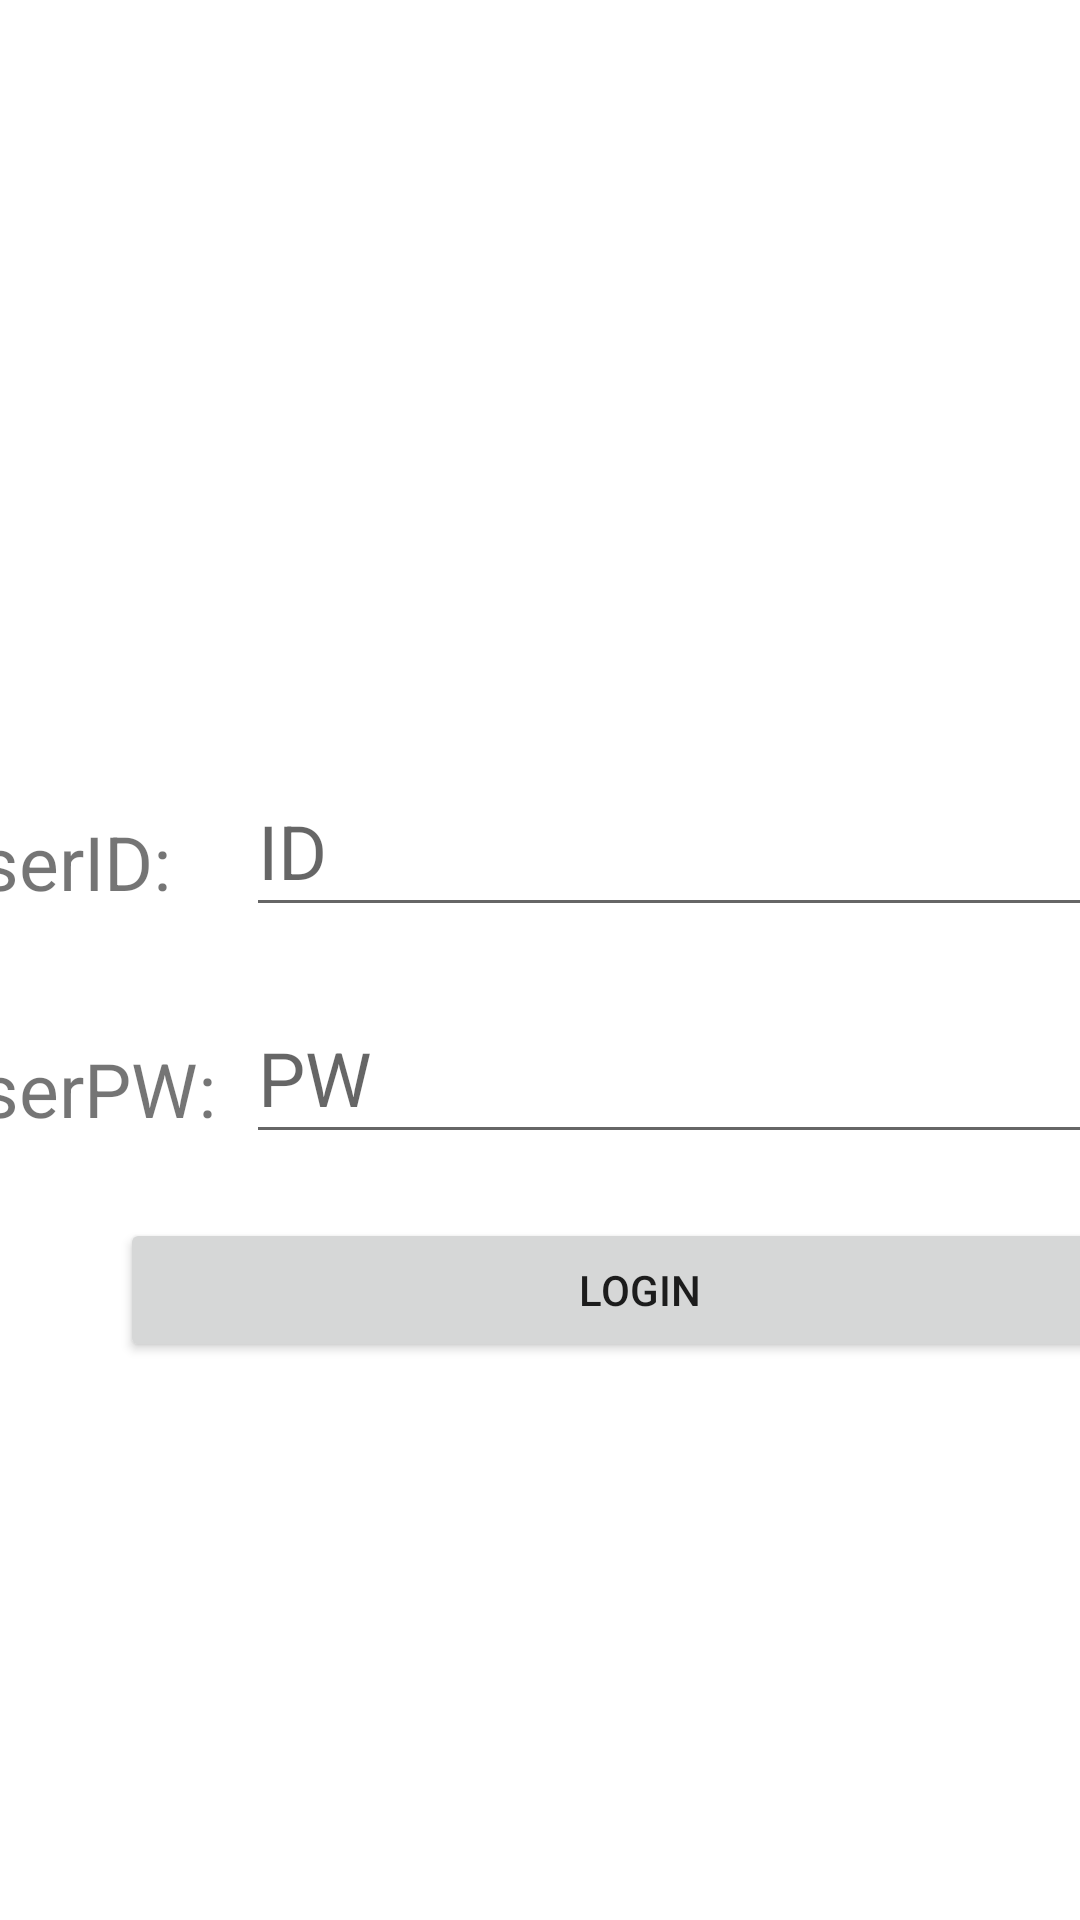

Reconstruct the res/layout file that produces this screen, plus the resources it refers to.
<!-- AndroidManifest.xml: application theme Theme.4_5_2_java -->
<!-- res/layout/activity_main.xml -->
<?xml version="1.0" encoding="utf-8"?>
<androidx.constraintlayout.widget.ConstraintLayout xmlns:android="http://schemas.android.com/apk/res/android"
    xmlns:app="http://schemas.android.com/apk/res-auto"
    xmlns:tools="http://schemas.android.com/tools"
    android:layout_width="match_parent"
    android:layout_height="match_parent"
    tools:context=".MainActivity">

    <TableLayout
        android:layout_width="match_parent"
        android:layout_height="match_parent"
        android:gravity="center_horizontal|center_vertical">

        <TableRow
            android:layout_width="301dp"
            android:layout_height="match_parent"
            android:gravity="center">

            <TextView
                android:layout_marginTop="10dp"
                android:layout_width="match_parent"
                android:layout_height="match_parent"
                android:text="UserID:"
                android:textSize="25sp" />

            <EditText
                android:id="@+id/et_user_id"
                android:layout_width="301dp"
                android:layout_height="match_parent"
                android:hint="ID"
                android:textSize="25sp" />

        </TableRow>

        <TableRow
            android:layout_marginTop="22dp"
            android:layout_width="301dp"
            android:layout_height="match_parent"
            android:gravity="center">

            <TextView
                android:layout_marginTop="10dp"
                android:layout_marginRight="10dp"
                android:layout_width="match_parent"
                android:layout_height="match_parent"
                android:text="UserPW:"
                android:textSize="25sp" />

            <EditText
                android:id="@+id/et_user_pw"
                android:layout_width="301dp"
                android:layout_height="match_parent"
                android:hint="PW"
                android:textSize="25sp" />
        </TableRow>
    </TableLayout>

    <TableLayout
        android:layout_width="match_parent"
        android:layout_height="match_parent"
        android:gravity="center_horizontal|center_vertical">

        <TableRow
            android:layout_width="match_parent"
            android:layout_height="match_parent">

            <Button
                android:id="@+id/b_login_id"
                android:layout_marginLeft="40dp"
                android:layout_width="346dp"
                android:layout_height="match_parent"
                android:layout_marginTop="220dp"
                android:text="Login"/>
        </TableRow>


    </TableLayout>
















</androidx.constraintlayout.widget.ConstraintLayout>
<!-- resources referenced by this layout -->
<resources>
  <style name="Theme.4_5_2_java" parent="Theme.MaterialComponents.DayNight.DarkActionBar">
          
          <item name="colorPrimary">@color/purple_500</item>
          <item name="colorPrimaryVariant">@color/purple_700</item>
          <item name="colorOnPrimary">@color/white</item>
          
          <item name="colorSecondary">@color/teal_200</item>
          <item name="colorSecondaryVariant">@color/teal_700</item>
          <item name="colorOnSecondary">@color/black</item>
          
          <item name="android:statusBarColor" tools:targetApi="l">?attr/colorPrimaryVariant</item>
          
      </style>
  <!-- not gathered from this repository: default colours our renderer supplied (Android Studio template values) -->
  <color name="purple_500">#FF6200EE</color>
  <color name="purple_700">#FF3700B3</color>
  <color name="teal_200">#FF03DAC5</color>
  <color name="teal_700">#FF018786</color>
  <color name="black">#FF000000</color>
  <color name="white">#FFFFFFFF</color>
</resources>
